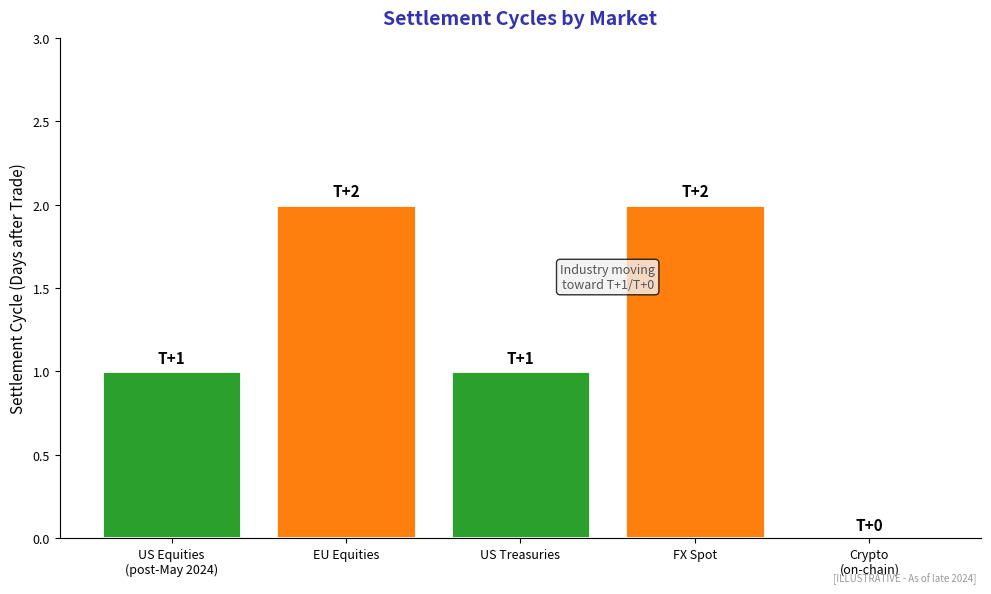

This chart was generated by the following Python code: (Note: this script raises an exception after producing the figure.)
"""
Settlement System Comparison
Shows T+n settlement cycles by market

Output: settlement_systems.pdf
Module: module_04_traditional
Lesson: 44 - Capital Markets Tech
"""

from pathlib import Path
import matplotlib.pyplot as plt
import numpy as np

plt.rcParams.update({
    'font.size': 10,
    'axes.labelsize': 10,
    'axes.titlesize': 11,
    'xtick.labelsize': 9,
    'ytick.labelsize': 9,
    'legend.fontsize': 9,
    'figure.figsize': (10, 6),
    'figure.dpi': 150
})

MLPURPLE = '#3333B2'
MLBLUE = '#0066CC'
MLORANGE = '#FF7F0E'
MLGREEN = '#2CA02C'

def create_chart():
    fig, ax = plt.subplots(figsize=(10, 6))

    markets = ['US Equities\n(post-May 2024)', 'EU Equities', 'US Treasuries', 'FX Spot', 'Crypto\n(on-chain)']
    settlement = [1, 2, 1, 2, 0]  # T+n days

    colors = [MLGREEN if x <= 1 else MLORANGE for x in settlement]

    bars = ax.bar(markets, settlement, color=colors, edgecolor='white', linewidth=2)

    for bar, days in zip(bars, settlement):
        label = 'T+0' if days == 0 else f'T+{days}'
        ax.text(bar.get_x() + bar.get_width()/2, bar.get_height() + 0.05,
                label, ha='center', fontsize=11, fontweight='bold')

    ax.set_ylabel('Settlement Cycle (Days after Trade)', fontsize=11)
    ax.set_title('Settlement Cycles by Market', fontsize=14,
                 fontweight='bold', color=MLPURPLE, pad=10)

    ax.set_ylim(0, 3)

    # Add trend annotation
    ax.annotate('Industry moving\ntoward T+1/T+0', xy=(2.5, 1.5),
                fontsize=9, ha='center', color='#555555',
                bbox=dict(boxstyle='round', facecolor='#f0f0f0', alpha=0.8))

    ax.spines['top'].set_visible(False)
    ax.spines['right'].set_visible(False)

    fig.text(0.98, 0.02, '[ILLUSTRATIVE - As of late 2024]',
             fontsize=7, color='#999999', ha='right', style='italic')

    plt.tight_layout()

    output_path = Path(__file__).parent / 'settlement_systems.pdf'
    plt.savefig(output_path, format='pdf', dpi=300, bbox_inches='tight')
    plt.close()
    print(f"Chart saved to: {output_path}")
    return output_path

if __name__ == '__main__':
    create_chart()
